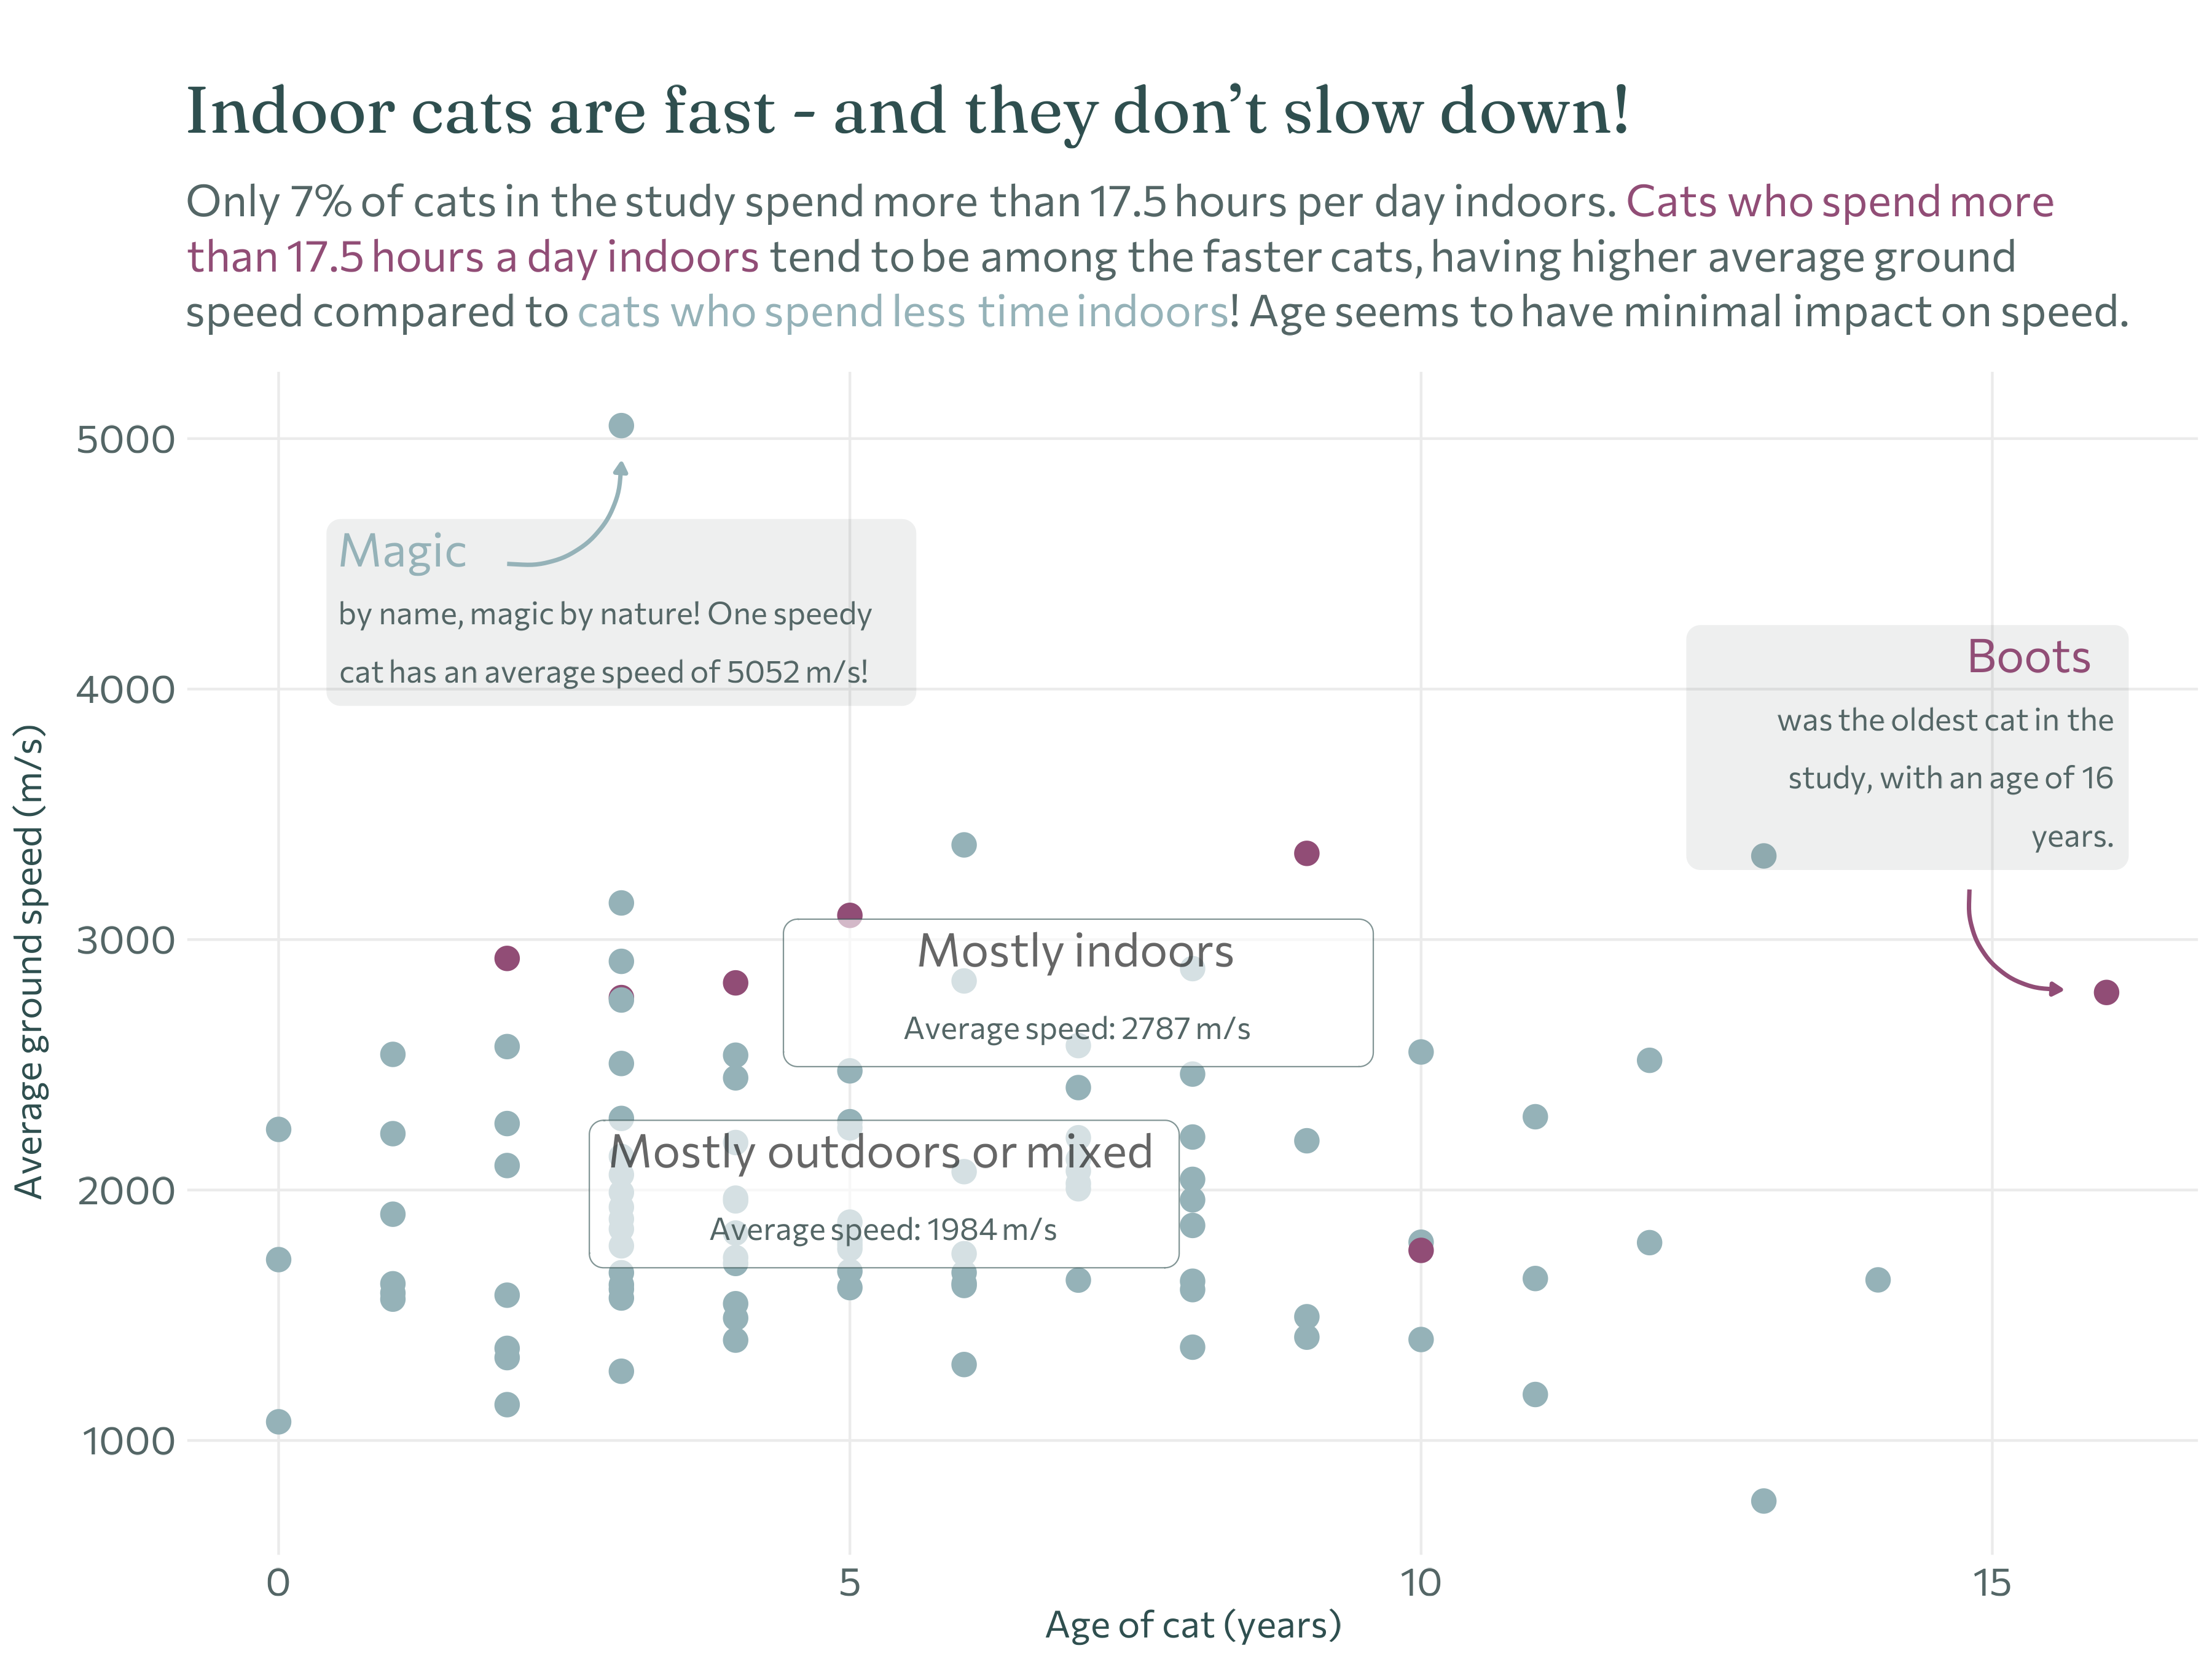

This figure's R source:
library(tidyverse)
library(showtext)
library(camcorder)
library(ggtext)
library(monochromeR)
library(glue)

# load fonts
font_add_google("Fraunces")
font_add_google("Commissioner")
showtext_auto()

# load data
cats_uk <- readr::read_csv('https://raw.githubusercontent.com/rfordatascience/tidytuesday/master/data/2023/2023-01-31/cats_uk.csv')
cats_uk_reference <- readr::read_csv('https://raw.githubusercontent.com/rfordatascience/tidytuesday/master/data/2023/2023-01-31/cats_uk_reference.csv')

# data wrangling
plot_data <- cats_uk |> 
  select(tag_id, ground_speed) |> 
  group_by(tag_id) |> 
  summarise(avg_speed = mean(ground_speed, na.rm = TRUE)) |> 
  left_join(select(cats_uk_reference, c(tag_id, animal_id, hrs_indoors, age_years)),
            by = "tag_id") |> 
  select(-tag_id) |> 
  mutate(hrs_indoors = as.character(hrs_indoors <= 17.5),
         hrs_indoors = recode(hrs_indoors, 
                              "TRUE" = "Mostly outdoors or mixed",
                              "FALSE" = "Mostly indoors")) |> 
  drop_na()

# summary
p_summaries <- plot_data |> 
  group_by(hrs_indoors) |> 
  summarise(avg_speed = mean(avg_speed),
            avg_age = mean(age_years)) |> 
  mutate(avg_speed = round(avg_speed))

# outlier
p_outlier <- plot_data |> 
  filter(avg_speed > 4000)

p_outlier2 <- plot_data |> 
  filter(age_years > 15)

# start recording
gg_record(
  dir = file.path("2023", "2023-01-31", "recording"), # where to save the recording
  device = "png", # device to use to save images
  width = 12, # width of saved image
  height = 9, # height of saved image
  units = "in", # units for width and height
  dpi = 300 # dpi to use when saving image
)

# Palettes ----------------------------------------------------------------
# Plot colours
cat_palette <- list("Mostly outdoors or mixed" = "#95B2B8",
                    "Mostly indoors" = "#914D76",
                    "dark_text" = "#2F4F4F",
                    "light_text" = "#546666")

# To get text colour variants
text_cols <- monochromeR::generate_palette("#2F4F4F",  "go_lighter",  n_colours = 4)


# Plot --------------------------------------------------------------------

# subtitle 
st <- glue("Only 7% of cats in the study spend more than 17.5 hours per day indoors.
           <span style='color:{cat_palette$`Mostly indoors`}'>Cats who spend more<br>than 17.5
           hours a day indoors</span> tend to be among the faster cats, having higher 
           average ground<br>speed compared to <span style='color:{cat_palette$`Mostly outdoors or mixed`}'>cats
           who spend less time indoors</span>! Age seems to have minimal impact on speed.")

# basic plot
basic_plot <- ggplot() +
  geom_point(data = plot_data,
             mapping = aes(x = age_years,
                           y = avg_speed,
                           colour = hrs_indoors),
             size = 4) +
  labs(title = "Indoor cats are fast - and they don't slow down!",
       subtitle = st, 20,
       x = "Age of cat (years)",
       y = "Average ground speed (m/s)")

# add custom theme elements
styled_plot <- basic_plot +
  scale_colour_manual(values = cat_palette) +
  theme_minimal() +
  theme(text = element_text(family = "Commissioner",
                            colour = cat_palette$light_text),
        plot.subtitle = element_markdown(size = 54, 
                                         lineheight = 0.4,
                                         margin = unit(c(0, 0, 0.5, 0), "cm")),
        plot.title = element_markdown(family = "Fraunces",
                                      size = 80,
                                      colour = cat_palette$dark_text,
                                      margin = unit(c(1, 0, 0.5, 0), "cm")),
        axis.text = element_text(colour = cat_palette$light_text, size = 48),
        axis.title = element_text(colour = cat_palette$dark_text, size = 46),
        axis.title.y = element_text(margin = margin(r = 10)),
        legend.position = "none",
        panel.grid.minor = element_blank(),
        plot.background = element_rect(fill = "white", colour = "white"),
        panel.background = element_rect(fill = "white", colour = "white"))

# add annotations
annotated_plot <- styled_plot +
  # Summary
  geom_textbox(data = p_summaries,
               mapping = aes(x = avg_age, y = avg_speed,
                             label = glue("{hrs_indoors}<span style='color:{cat_palette$light_text}; 
                                font-size:38pt'><br>Average speed: {avg_speed} m/s<br>")),
               halign = 0.5, hjust = 0.5,
               size = 20, 
               lineheight = 0.5,
               family = "Commissioner",
               box.color = cat_palette$dark_text,
               alpha = 0.6,
               maxheight = unit(4, "lines"),
               minwidth = unit(16, "lines"),
               maxwidth = unit(20, "lines")) +
  # Outlier
  geom_textbox(data = p_outlier,
               mapping = aes(x = age_years, y = avg_speed,
                             label = glue("<span style='color:{cat_palette$`Mostly outdoors or mixed`}'>{animal_id}</span>
     <span style='color:{cat_palette$light_text}; font-size:38pt'><br>by name, magic by nature!
     One speedy cat has an average speed of {avg_speed} m/s!</span>")),
               halign = 0, hjust = 0.5,
               vjust = 1.5,
               size = 20, 
               lineheight = 0.4,
               family = "Commissioner",
               box.size = 2,
               box.color = NA,
               fill = cat_palette$light_text,
               alpha = 0.1,
               minwidth = unit(16, "lines"),
               maxwidth = unit(20, "lines")) +
  # Outlier 2
  geom_textbox(data = p_outlier2,
               mapping = aes(x = age_years, y = avg_speed,
                             label = glue("<span style='color:{cat_palette$`Mostly indoors`}'>{animal_id}</span>
     <span style='color:{cat_palette$light_text}; font-size:38pt'><br>was the oldest cat in the study, with an age of {age_years} years.</span>")),
     halign = 1, hjust = 0.95,
     vjust = -0.5,
     size = 20, 
     lineheight = 0.4,
     family = "Commissioner",
     box.color = NA,
     fill = cat_palette$light_text,
     alpha = 0.1,
     minwidth = unit(12, "lines"),
     maxwidth = unit(20, "lines"))

# arrows
annotated_plot +
  annotate(geom = "curve", 
           x = 2, 
           y = 4500, 
           xend = 3, 
           yend = 4900, 
           linewidth = 0.8,
           colour = cat_palette$`Mostly outdoors or mixed`,
           curvature = 0.5,
           arrow = arrow(length = unit(1.5, "mm"), type = "closed")) +
  annotate(geom = "curve", 
           x = 14.8, 
           y = 3200, 
           xend = 15.6, 
           yend = 2800, 
           linewidth = 0.8,
           colour = cat_palette$`Mostly indoors`,
           curvature = 0.5,
           arrow = arrow(length = unit(1.5, "mm"), type = "closed"))

# save gif
gg_playback(
  name = file.path("2023", "2023-01-31","20230131.gif"),
  first_image_duration = 4,
  width = 900, 
  height = 1200,
  units = "px",
  last_image_duration = 20,
  frame_duration = .25,
  background = "white"
)
